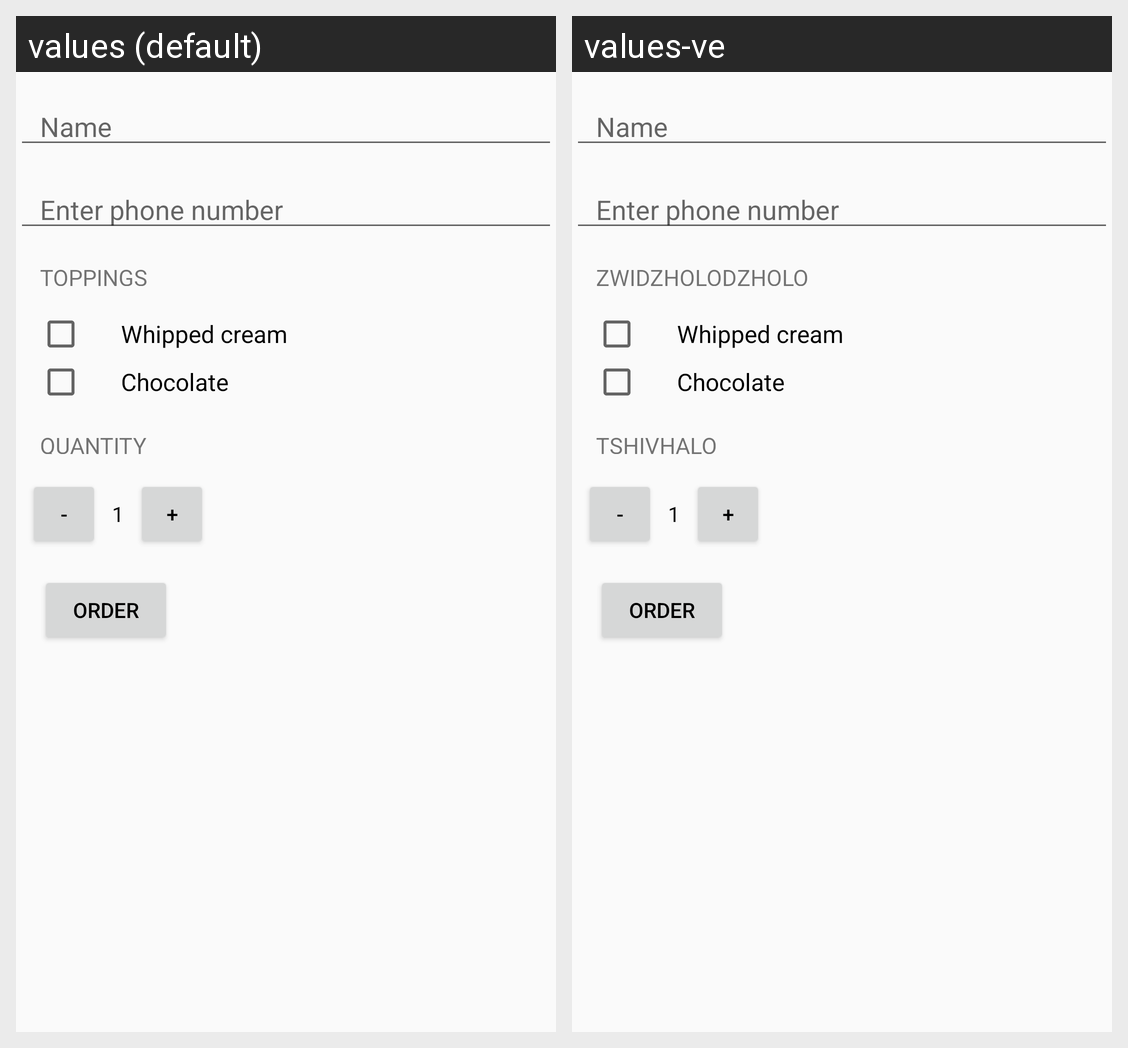

This grid shows one Android layout under two languages. Give, for every string resource on the screen, its name, the default text and each shown locale's text.
Android screen res/layout/activity_main.xml rendered under 2 locales, left to right: values (default), values-ve. Device: Nexus 5 (rendered at 1080×1920; each locale shown at half size, 540×960, under a caption strip naming it); theme AppTheme.
Strings drawn on this screen, with the default value and each locale's value (text and hints the layout hard-codes, and strings that could not be matched under every locale, appear in the picture but are not listed):

toppings
  values: Toppings
  values-ve: Zwidzholodzholo

quantity
  values: Quantity
  values-ve: Tshivhalo
